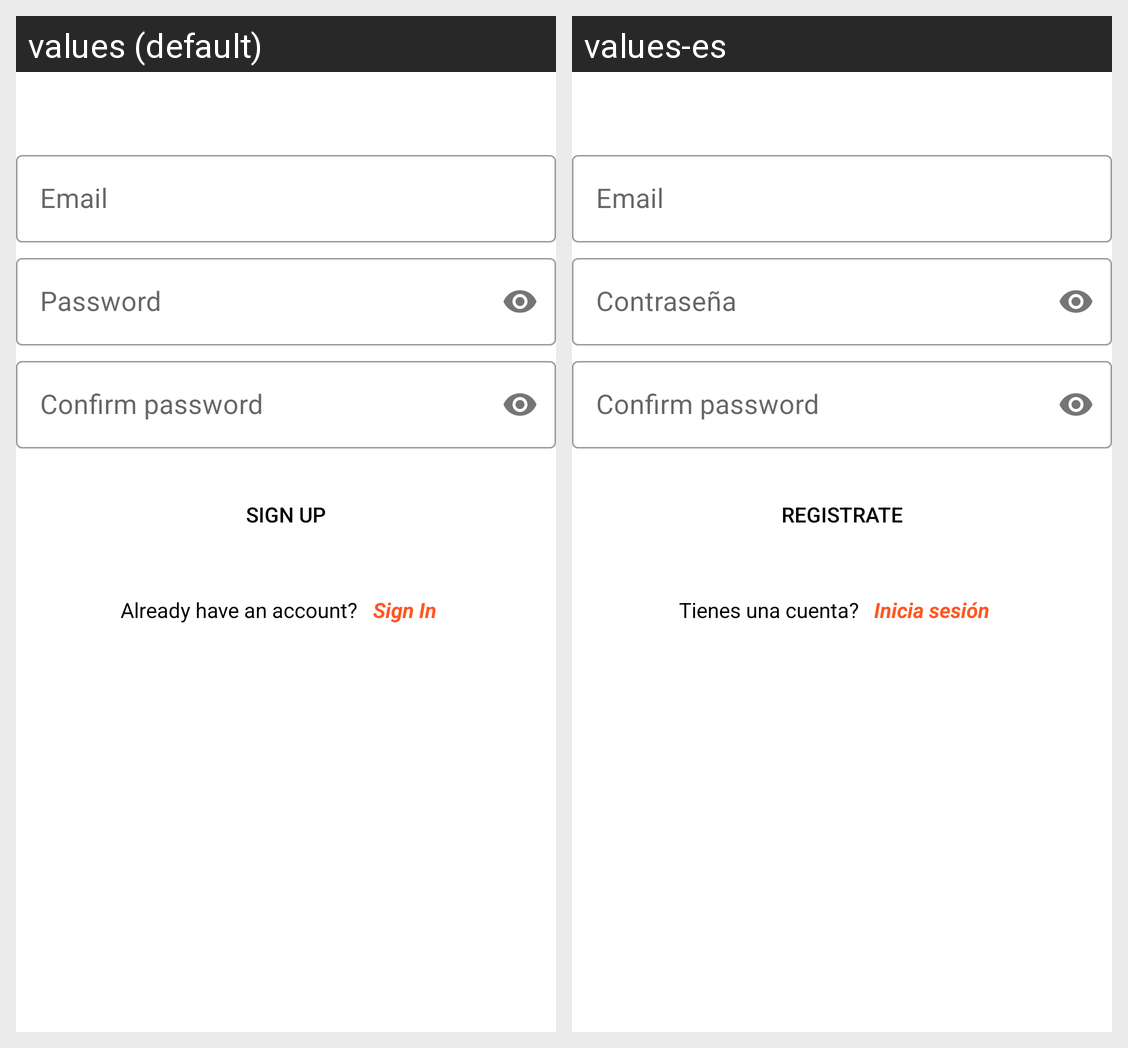

The same Android screen rendered under two of its app's locales, left to right. List the strings drawn on it with the default value and each locale's translation.
Android screen res/layout/signup_screen.xml rendered under 2 locales, left to right: values (default), values-es. Device: Nexus 5 (rendered at 1080×1920; each locale shown at half size, 540×960, under a caption strip naming it); theme Theme.MenuGenerator.
Strings drawn on this screen, with the default value and each locale's value (text and hints the layout hard-codes, and strings that could not be matched under every locale, appear in the picture but are not listed):

email
  values: Email
  values-es: Email

password
  values: Password
  values-es: Contraseña

sign_up
  values: Sign up
  values-es: Registrate

already_have_an_account
  values: Already have an account?
  values-es: Tienes una cuenta?

sign_in
  values: Sign In
  values-es: Inicia sesión
